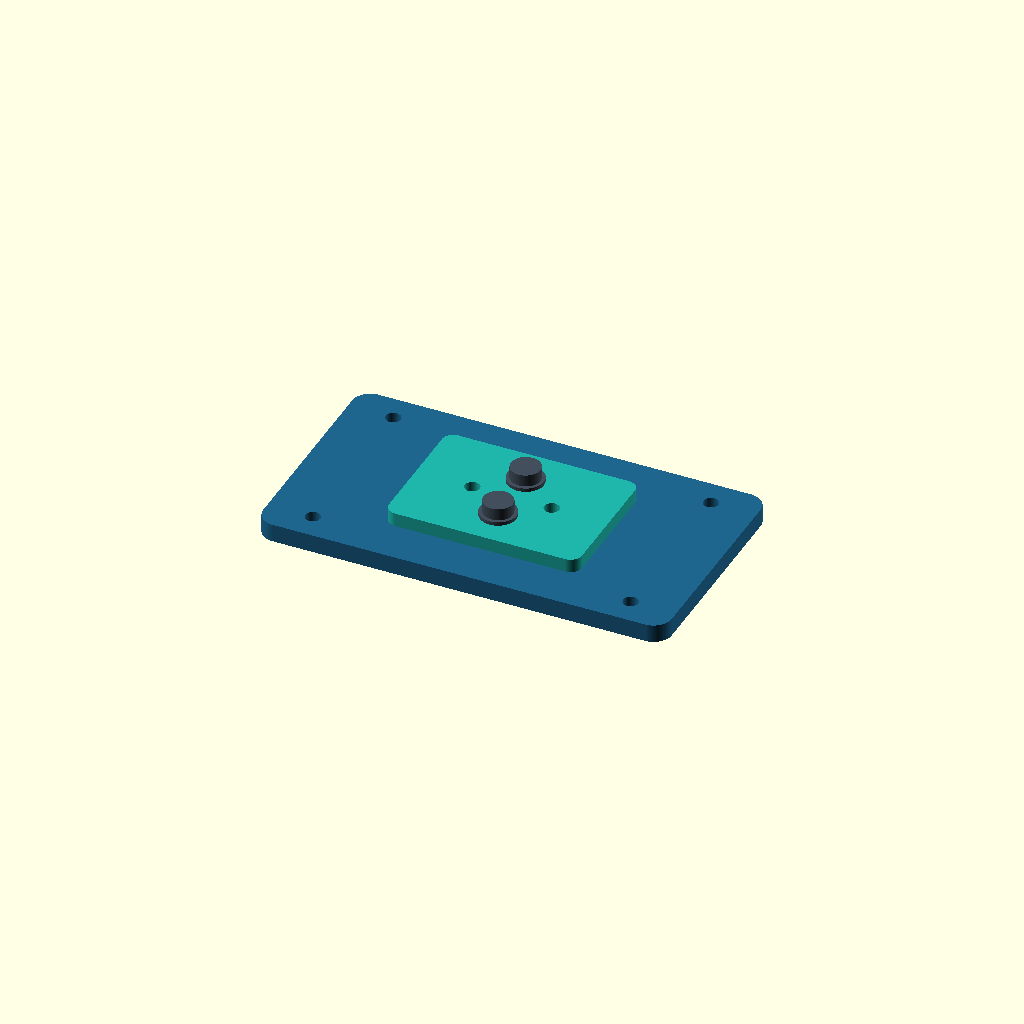
Cell 1: rendered with the file's own defaults.
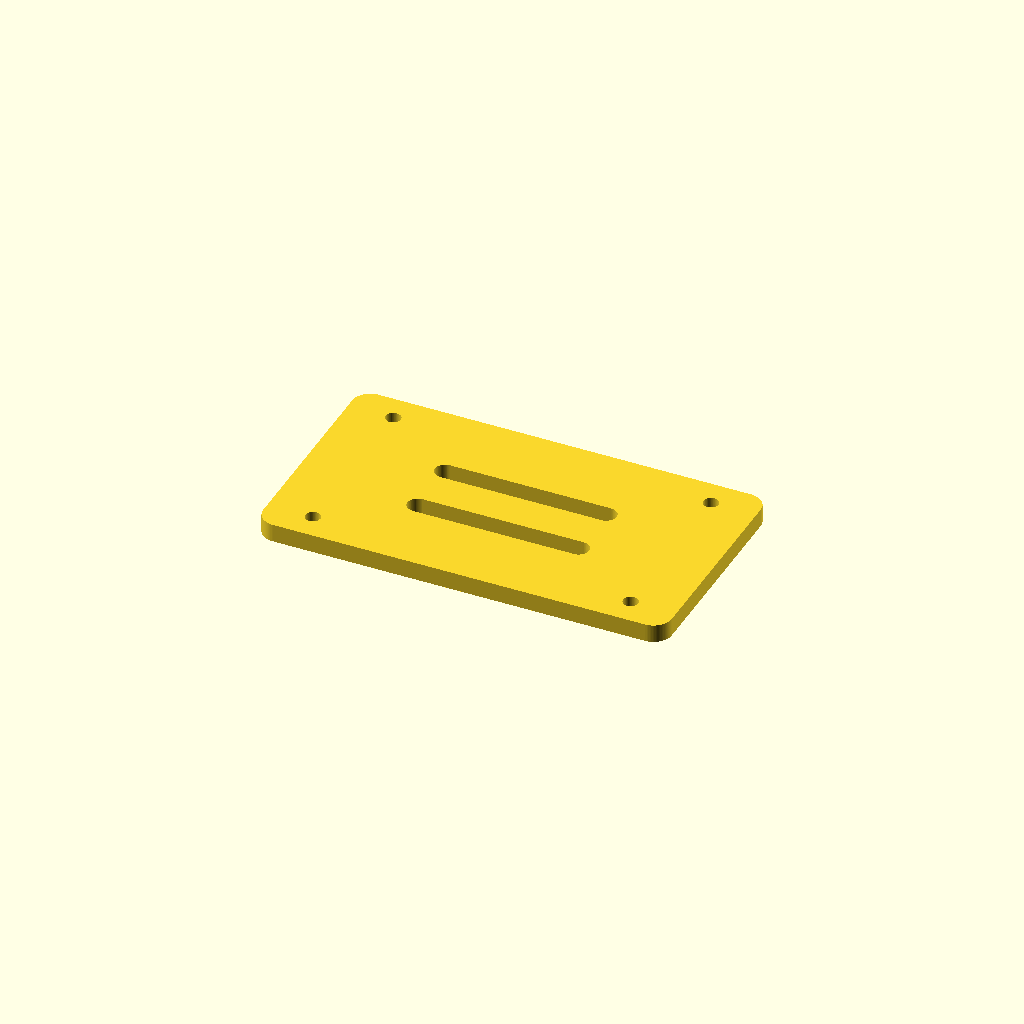
Cell 2: part = "base" (everything else at default).
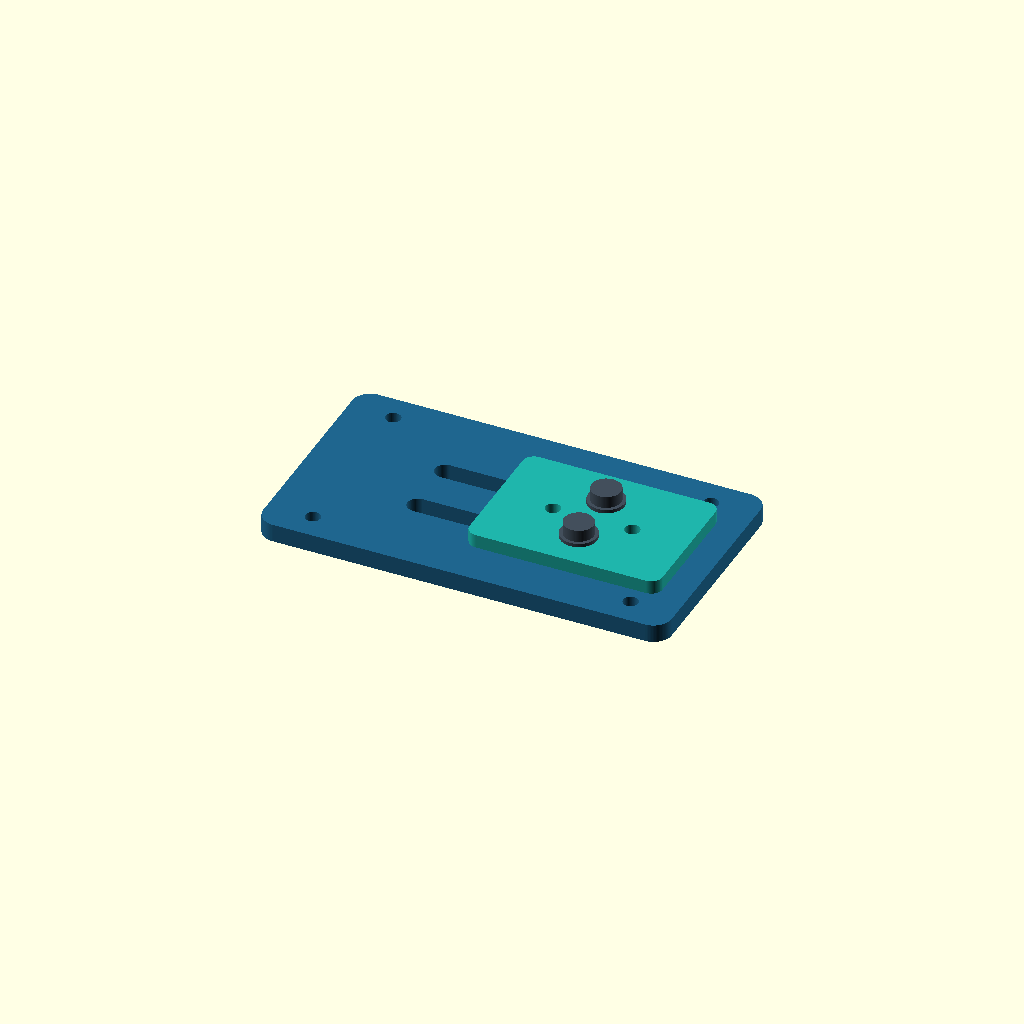
Cell 3: travel_mm = 35.5 (everything else at default).
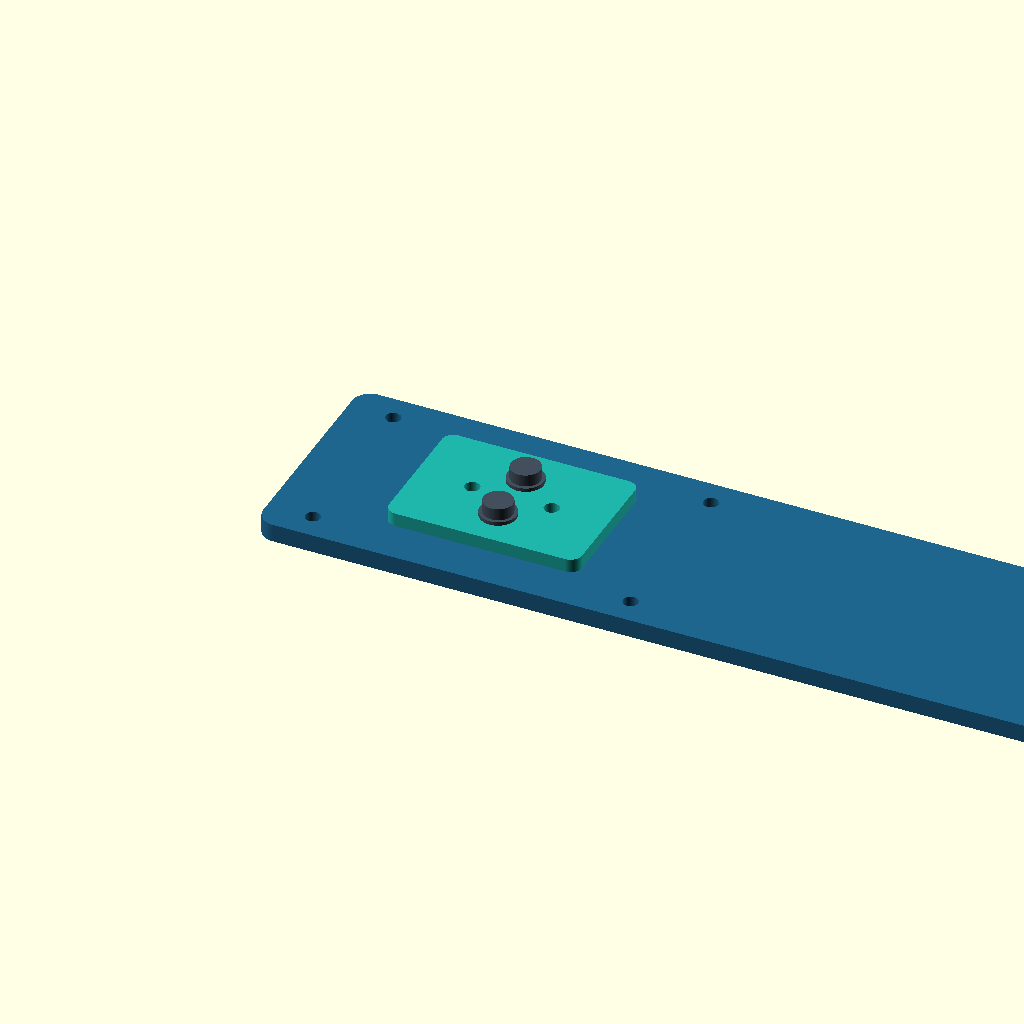
Cell 4: base_w = 360 (everything else at default).
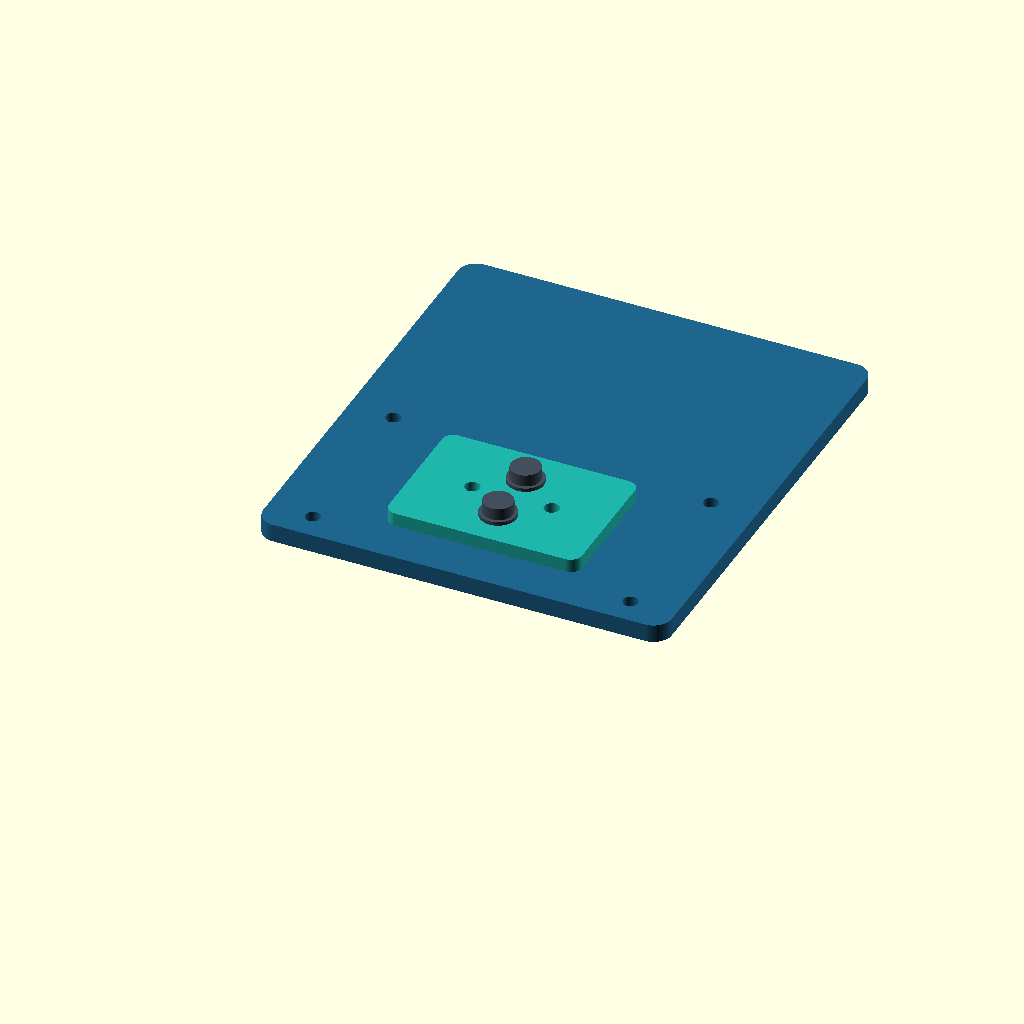
Cell 5 — base_h set to 200, the other parameters unchanged.
One fixed orthographic camera (rotation 55°, 0°, 25°; colour scheme Cornfield) for every cell.
Source of the model, projects/cx-01/CX01_assembly.scad:
/*
CantaX Engineering · CX-01 / REV A
Parametric adjustable instrument-mount fixture — open demonstration.
Units: mm. Source of nominal geometry: geometry.json and DXF profiles.
This is a concept-stage CAD demonstration; not load-rated or tested.
Compatible with OpenSCAD (free). Export individual parts to STL via part selector.
STEP requires independent export from a suitable CAD program; not supplied here.
*/
$fn=80;
part="assembly"; // [assembly,base,slider]
travel_mm=0; // [-35.5:0.5:35.5]
show_hardware=true;

base_w=180;
base_h=100;
base_t=8;
base_r=8;
base_clearance_d=6.6;
slot_length=80;
slot_width=9;
slot_ys=[37,63];

slider_w=85;
slider_h=60;
slider_t=6;
slider_r=5;
slider_origin=[47.5+travel_mm,20];
m8_hole_d=9;
m6_payload_d=6.6;

assert(travel_mm>=-35.5 && travel_mm<=35.5, "Travel exceeds nominal slot-centre limits");

module rounded_rectangle(w,h,r){
  hull(){for(x=[r,w-r],y=[r,h-r])translate([x,y]) circle(r=r);}
}
module horizontal_slot(cx,cy,len,d){
  hull(){translate([cx-(len-d)/2,cy])circle(d=d);
         translate([cx+(len-d)/2,cy])circle(d=d);}
}
module base_profile(){
  difference(){
    rounded_rectangle(base_w,base_h,base_r);
    for(x=[20,160],y=[12,88])translate([x,y])circle(d=base_clearance_d);
    for(y=slot_ys) horizontal_slot(90,y,slot_length,slot_width);
  }
}
module slider_profile(){
  difference(){
    rounded_rectangle(slider_w,slider_h,slider_r);
    for(y=[17,43])translate([42.5,y])circle(d=m8_hole_d);
    for(x=[25,60])translate([x,30])circle(d=m6_payload_d);
  }
}
module base_plate(){linear_extrude(height=base_t)base_profile();}
module slider_plate(){linear_extrude(height=slider_t)slider_profile();}
module hardware_at(x,y){
  color([0.26,0.31,0.36]){
    // Simple nominal cylindrical representation, not a thread model.
    translate([x,y,-7.2])cylinder(d=8,h=24);
    translate([x,y,base_t+slider_t])cylinder(d=16,h=1.6);
    translate([x,y,base_t+slider_t+1.6])cylinder(d=13,h=5.3);
    translate([x,y,-2.2])cylinder(d=16,h=1.6);
    translate([x,y,-7.2])cylinder(d=14.5,h=6.5,$fn=6);
  }
}
if(part=="base") base_plate();
else if(part=="slider") slider_plate();
else {
  color([0.12,0.40,0.56])base_plate();
  color([0.12,0.71,0.67])translate([slider_origin[0],slider_origin[1],base_t])slider_plate();
  if(show_hardware)for(y=slot_ys)hardware_at(90+travel_mm,y);
}
Customizer parameters (derived from the source; name, type, default, range or options):
part: string, default "assembly", options "assembly", "base", "slider"
travel_mm: number, default 0, range -35.5 to 35.5, step 0.5
show_hardware: bool, default true
base_w: number, default 180
base_h: number, default 100
base_t: number, default 8
base_r: number, default 8
base_clearance_d: number, default 6.6
slot_length: number, default 80
slot_width: number, default 9
slot_ys: vector, default [37, 63]
slider_w: number, default 85
slider_h: number, default 60
slider_t: number, default 6
slider_r: number, default 5
m8_hole_d: number, default 9
m6_payload_d: number, default 6.6
